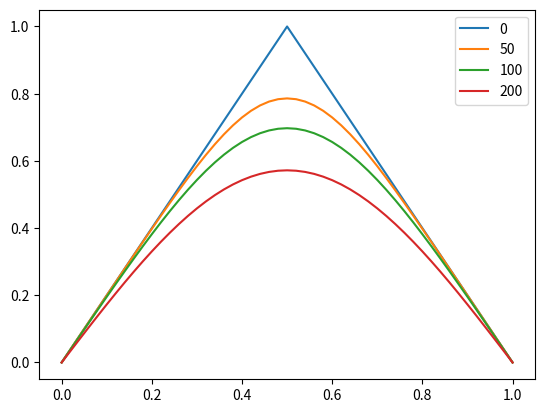

This figure's Python source:
import numpy as np
import matplotlib.pyplot as plt


n = 50
a = 0
b = 1

m = 600

dx = (b-a) / n
dt = (0.9 * (dx)**2) / 2

x = np.linspace(a, b, n+1)
t = np.linspace(0, dt*m, m+1)

# u(x, t)
u = np.zeros((n+1, m+1))

for i in range(n+1):
    if (a+i*dx) <= 1/2:
        u[i, 0] = 2*(a+i*dx)
    elif 1/2 <= (a+i*dx): 
        u[i, 0] = 2*(1-(a+i*dx))

for t in range(m):
    for i in range(n+1):
        if (a+i*dx) == a:
            u[i, t+1] = 0
        elif (a+i*dx) == b:
            u[i, t+1] = 0
        else:
            u[i, t+1] = u[i, t] +  dt*(u[i+1, t] - 2*u[i, t] + u[i-1, t]) / dx**2 
    

for t in [0, 50, 100, 200]:
    plt.plot(x, u[:, t])
    plt.legend([0, 50, 100, 200])

plt.show()